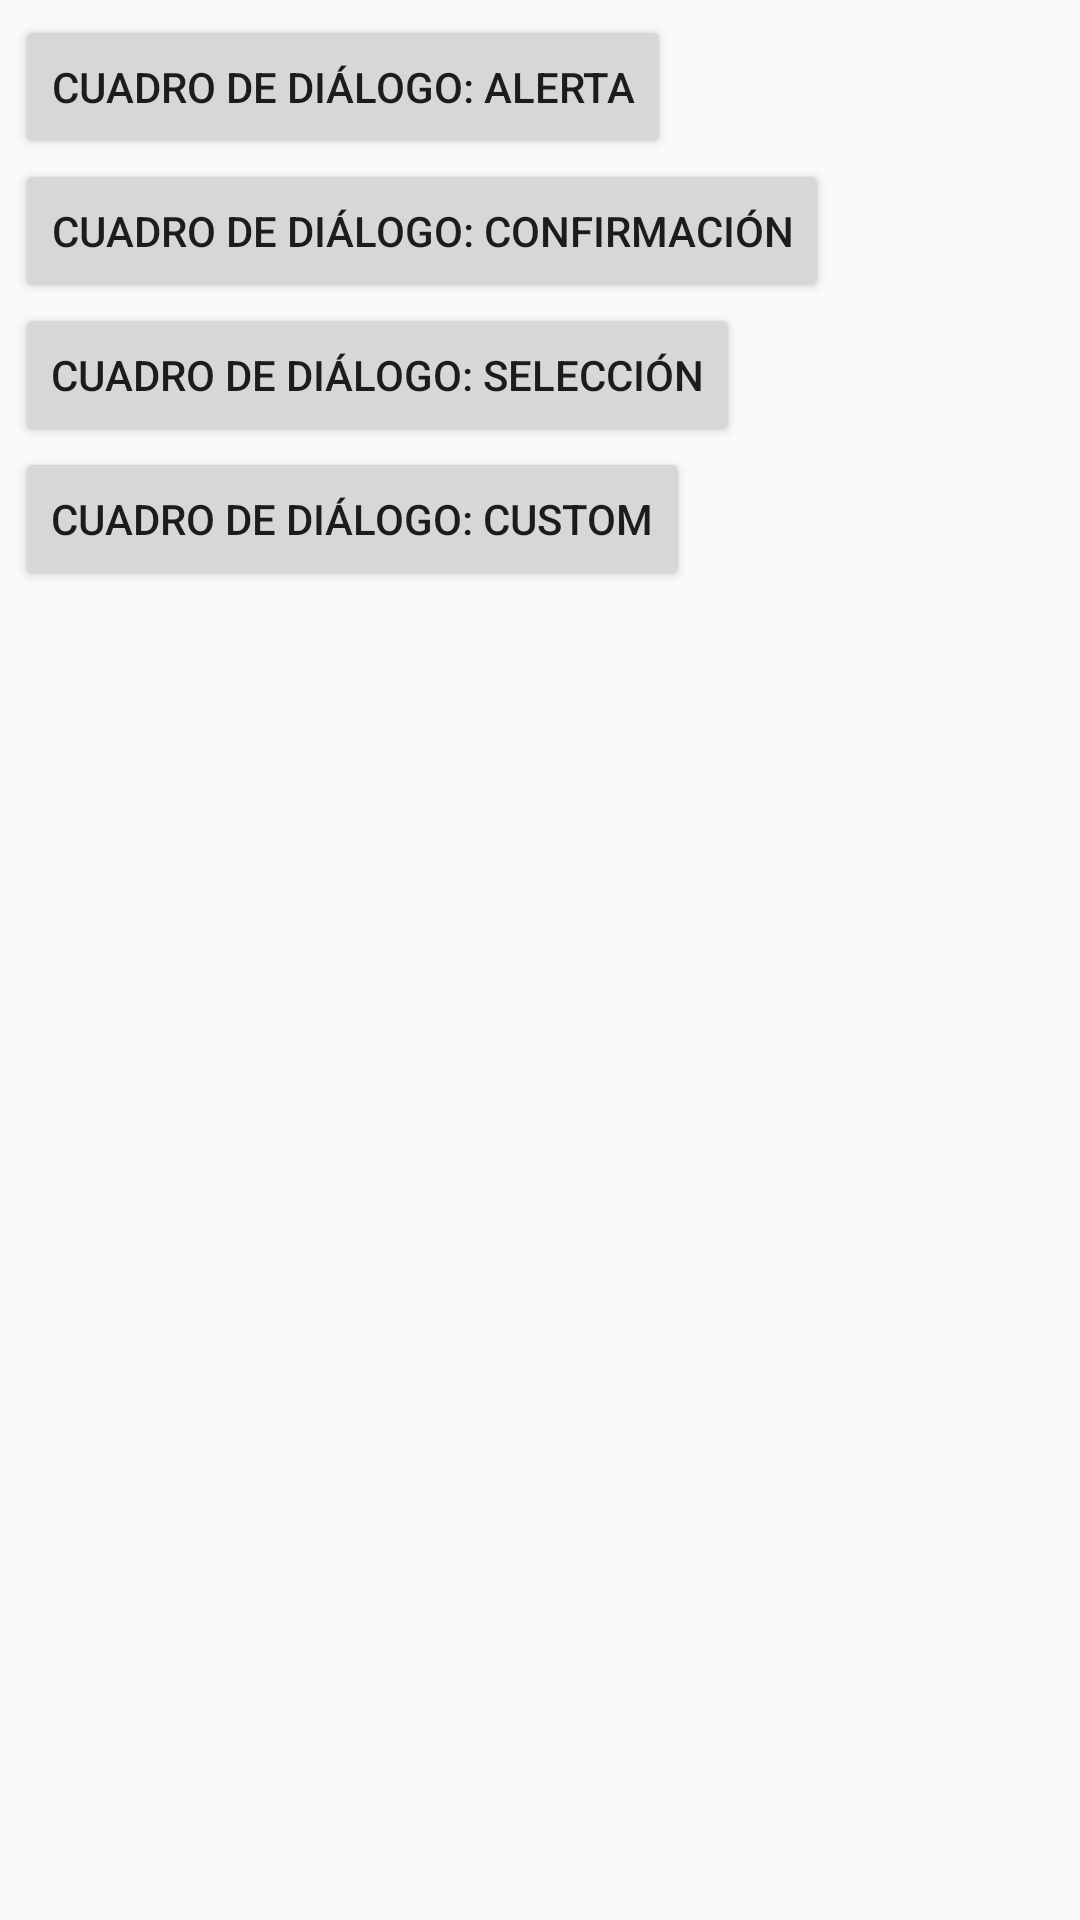

Write the Android layout XML for this screen, with the resource values it uses.
<!-- AndroidManifest.xml: application theme AppTheme -->
<!-- res/layout/activity_main.xml -->
<LinearLayout
    xmlns:android="http://schemas.android.com/apk/res/android"
    xmlns:tools="http://schemas.android.com/tools"
    android:id="@+id/LinearLayout1"
    android:layout_width="match_parent"
    android:layout_height="match_parent"
    android:orientation="vertical"
    android:padding="5dp">
    <Button
        android:id="@+id/BtnAlerta"
        android:layout_width="wrap_content"
        android:layout_height="wrap_content"
        android:text="Cuadro de diálogo: Alerta" />
    <Button
        android:id="@+id/BtnConfirmacion"
        android:layout_width="wrap_content"
        android:layout_height="wrap_content"
        android:text="Cuadro de diálogo: Confirmación" />
    <Button
        android:id="@+id/BtnSeleccion"
        android:layout_width="wrap_content"
        android:layout_height="wrap_content"
        android:text="Cuadro de diálogo: Selección" />
    <Button
        android:id="@+id/BtnCustom"
        android:layout_width="wrap_content"
        android:layout_height="wrap_content"
        android:text="Cuadro de diálogo: Custom" />
</LinearLayout>
<!-- resources referenced by this layout -->
<resources>
  <style name="AppTheme" parent="Theme.AppCompat.Light.DarkActionBar">
          <item name="colorPrimary">@color/colorPrimary</item>
          <item name="colorPrimaryDark">@color/colorPrimaryDark</item>
          <item name="colorAccent">@color/colorAccent</item>
      </style>
  <color name="colorPrimary">#2196F3</color>
  <color name="colorPrimaryDark">#0D47A1</color>
  <color name="colorAccent">@android:color/white</color>
</resources>
